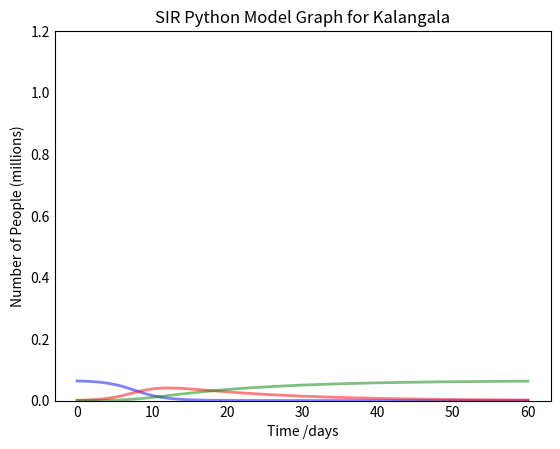

Here is the Python script that generated this plot: (Note: this script raises an exception after producing the figure.)
import numpy as np
from scipy.integrate import odeint
from scipy.signal import find_peaks
import matplotlib.pyplot as plt

# Total population, N.
# N = 1000
N = 64.8
# Initial number of infected and recovered individuals, I0 and R0.
# I0, R0 = 1, 0
I0, R0 = 1, 0
# Everyone else, S0, is susceptible to infection initially.
S0 = N - I0 - R0
# Contact rate, beta, and mean recovery rate, gamma, (in 1/days).
# beta, gamma = 0.2, 1./10 
beta, gamma = 0.594, 0.07 
# A grid of time points (in days)
t = np.linspace(0, 60, 60)

# The SIR model differential equations.
def deriv(y, t, N, beta, gamma):
    S, I, R = y
    dSdt = -beta * S * I / N
    dIdt = beta * S * I / N - gamma * I
    dRdt = gamma * I
    return dSdt, dIdt, dRdt

# Initial conditions vector
y0 = S0, I0, R0
# Integrate the SIR equations over the time grid, t.
ret = odeint(deriv, y0, t, args=(N, beta, gamma))
S, I, R = ret.T

for z,j,k,l in zip(t, S, I, R):
    print("{0}\t {1}\t {2}\t {3}\t".format(t,j/1000,k/1000,l/1000))

# Plot the data on three separate curves for S(t), I(t) and R(t)
fig = plt.figure(facecolor='w')
#fig.suptitle('This is a somewhat long figure title', fontsize=16)
ax = fig.add_subplot(111,  axisbelow=True)
ax.plot(t, S/1000, 'b', alpha=0.5, lw=2, label='Susceptible')
ax.plot(t, I/1000, 'r', alpha=0.5, lw=2, label='Infected')
ax.plot(t, R/1000, 'g', alpha=0.5, lw=2, label='Recovered with immunity')
ax.set_xlabel('Time /days')
ax.set_ylabel('Number of People (millions)')
ax.set_title('SIR Python Model Graph for Kalangala')
ax.set_ylim(0,1.2)
ax.yaxis.set_tick_params(length=0)
ax.xaxis.set_tick_params(length=0)
ax.grid(b=True, which='major', c='w', lw=2, ls='-')
legend = ax.legend()
legend.get_frame().set_alpha(0.5)
for spine in ('top', 'right', 'bottom', 'left'):
    ax.spines[spine].set_visible(False)
plt.show()

# pieLabels = 'Susceptible', 'Infected', 'Recovered with immunity'
# pieData =[S/1000, I/1000, R/1000]
# figureObject, axesObject = plt.subplots()
# axesObject.pie(pieData,

#         labels=pieLabels,

#         autopct='%1.2f',
# )
# axesObject.axis('equal')
# plt.show()
